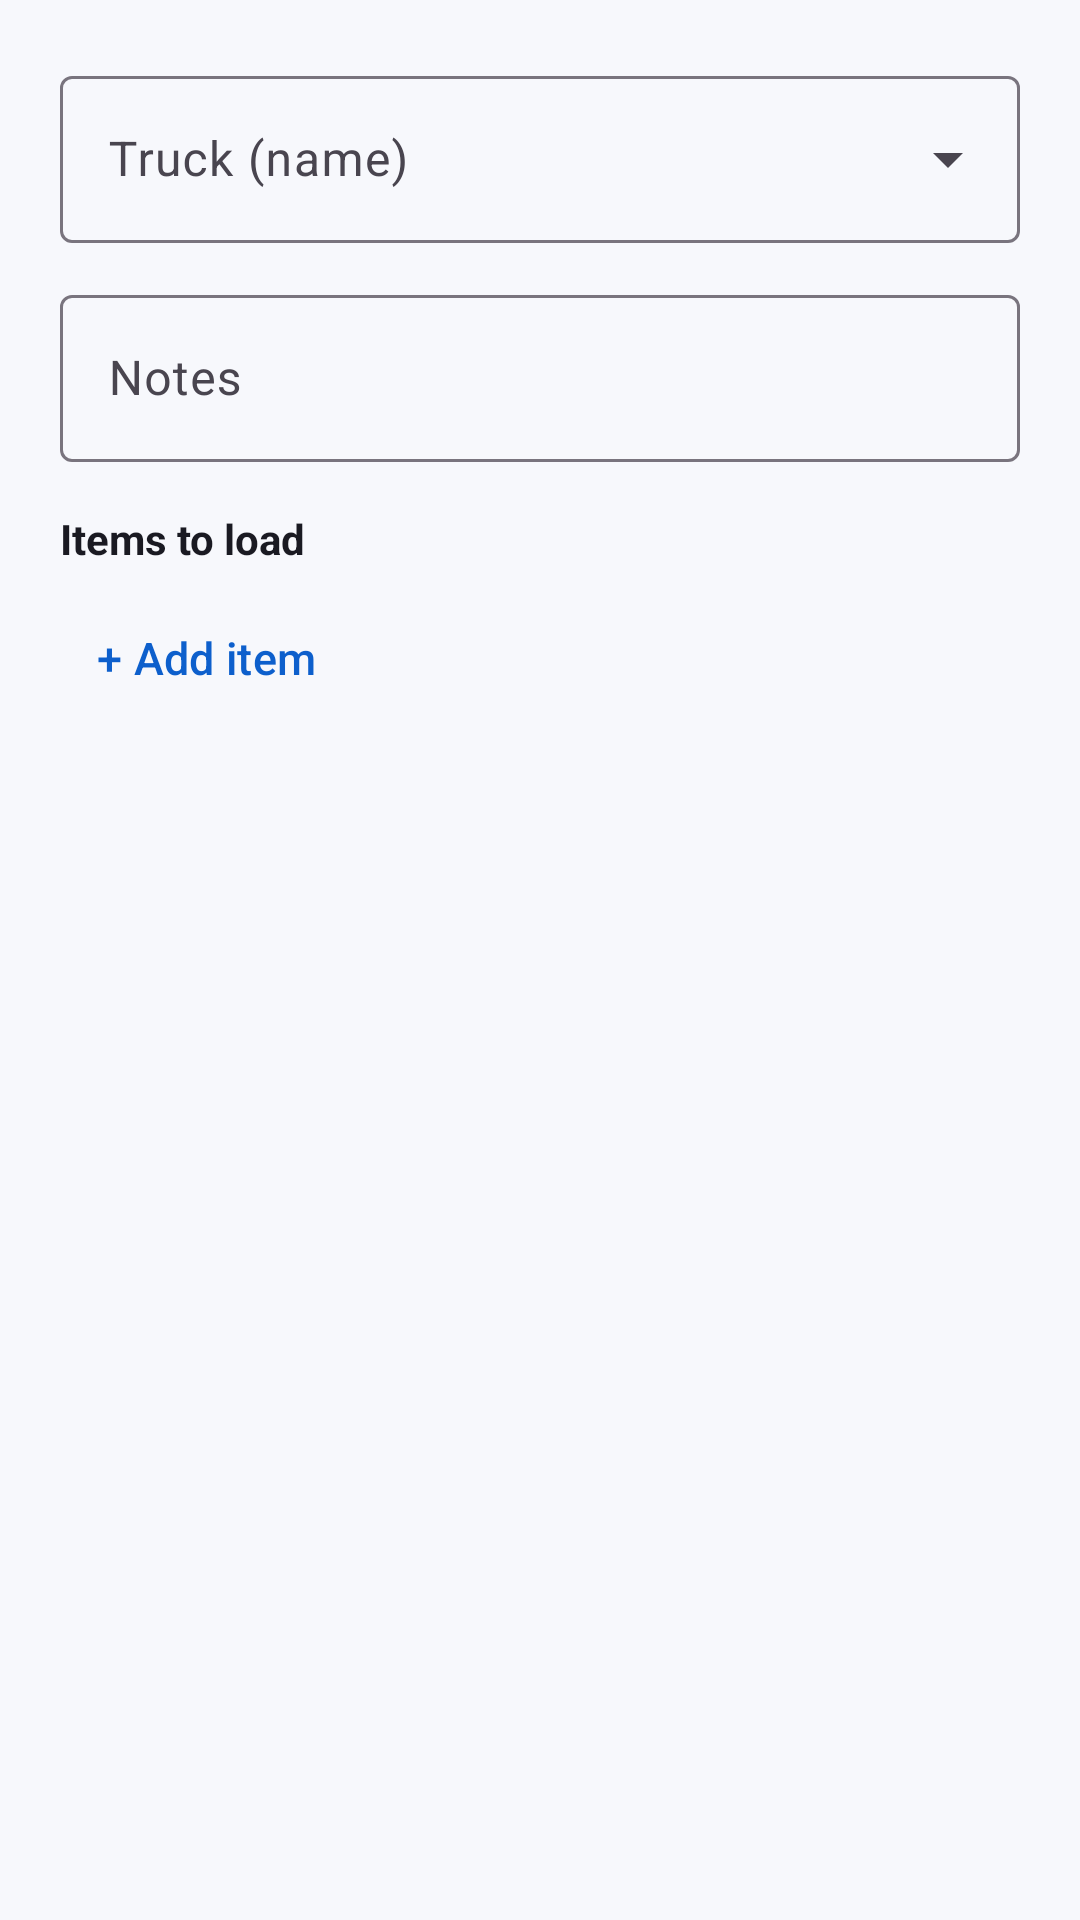

Produce the Android XML layout that renders to this screen, including the resource entries it uses.
<!-- AndroidManifest.xml: application theme Theme.SalesApp -->
<!-- res/layout/dialog_dispatch.xml -->
<?xml version="1.0" encoding="utf-8"?>
<ScrollView xmlns:android="http://schemas.android.com/apk/res/android"
    xmlns:app="http://schemas.android.com/apk/res-auto"
    android:layout_width="match_parent"
    android:layout_height="wrap_content">

    <LinearLayout
        android:layout_width="match_parent"
        android:layout_height="wrap_content"
        android:orientation="vertical"
        android:padding="20dp">

        <com.google.android.material.textfield.TextInputLayout
            style="@style/Widget.Material3.TextInputLayout.OutlinedBox.ExposedDropdownMenu"
            android:layout_width="match_parent"
            android:layout_height="wrap_content"
            android:hint="Truck (name)">
            <com.google.android.material.textfield.MaterialAutoCompleteTextView
                android:id="@+id/acTruck"
                android:layout_width="match_parent"
                android:layout_height="wrap_content"
                android:inputType="text" />
        </com.google.android.material.textfield.TextInputLayout>

        <com.google.android.material.textfield.TextInputLayout
            style="@style/Widget.Material3.TextInputLayout.OutlinedBox"
            android:layout_width="match_parent"
            android:layout_height="wrap_content"
            android:layout_marginTop="12dp"
            android:hint="Notes">
            <com.google.android.material.textfield.TextInputEditText
                android:id="@+id/etNotes"
                android:layout_width="match_parent"
                android:layout_height="wrap_content"
                android:inputType="textMultiLine" />
        </com.google.android.material.textfield.TextInputLayout>

        <TextView
            android:layout_width="wrap_content"
            android:layout_height="wrap_content"
            android:layout_marginTop="16dp"
            android:text="Items to load"
            android:textStyle="bold"
            android:textColor="@color/text_primary" />

        <LinearLayout
            android:id="@+id/lineContainer"
            android:layout_width="match_parent"
            android:layout_height="wrap_content"
            android:orientation="vertical"
            android:layout_marginTop="4dp" />

        <com.google.android.material.button.MaterialButton
            android:id="@+id/btnAddLine"
            style="@style/Widget.Material3.Button.TextButton"
            android:layout_width="wrap_content"
            android:layout_height="wrap_content"
            android:text="+ Add item" />
    </LinearLayout>
</ScrollView>
<!-- resources referenced by this layout -->
<resources>
  <color name="text_primary">#FF1A1A22</color>
  <style name="Theme.SalesApp" parent="Theme.Material3.Light.NoActionBar">
          <item name="colorPrimary">@color/primary</item>
          <item name="colorPrimaryDark">@color/primary_dark</item>
          <item name="colorPrimaryVariant">@color/primary_variant</item>
          <item name="colorOnPrimary">@color/white</item>
          <item name="colorSecondary">@color/primary</item>
          <item name="colorOnSecondary">@color/white</item>
          <item name="colorSurface">@color/surface</item>
          <item name="colorOnSurface">@color/text_primary</item>
          <item name="android:colorBackground">@color/bg</item>
          <item name="android:statusBarColor">@color/surface</item>
          <item name="android:windowLightStatusBar">true</item>
          <item name="android:windowBackground">@color/bg</item>
          <item name="materialButtonStyle">@style/Widget.SalesApp.Button</item>
          <item name="floatingActionButtonStyle">@style/Widget.SalesApp.Fab</item>
      </style>
  <color name="primary">#0D5FCC</color>
  <color name="primary_dark">#0A4CA3</color>
  <color name="primary_variant">#1E88E5</color>
  <color name="white">#FFFFFFFF</color>
  <color name="surface">#FFFFFFFF</color>
  <color name="bg">#FFF7F8FC</color>
  <style name="Widget.SalesApp.Button" parent="Widget.Material3.Button">
          <item name="cornerRadius">28dp</item>
          <item name="android:paddingVertical">12dp</item>
          <item name="android:textSize">15sp</item>
          <item name="android:textAllCaps">false</item>
          <item name="backgroundTint">@color/primary</item>
      </style>
  <style name="Widget.SalesApp.Fab" parent="Widget.Material3.FloatingActionButton.Primary">
          <item name="backgroundTint">@color/primary</item>
          <item name="tint">@color/white</item>
          <item name="srcCompat">@drawable/ic_add</item>
      </style>
  <!-- drawable ic_add (drawable) -->
  <vector xmlns:android="http://schemas.android.com/apk/res/android"
      android:width="24dp" android:height="24dp" android:viewportWidth="24" android:viewportHeight="24"
      android:tint="@color/white">
      <path android:fillColor="@android:color/white" android:pathData="M19,13h-6v6h-2v-6H5v-2h6V5h2v6h6v2z"/>
  </vector>
</resources>
